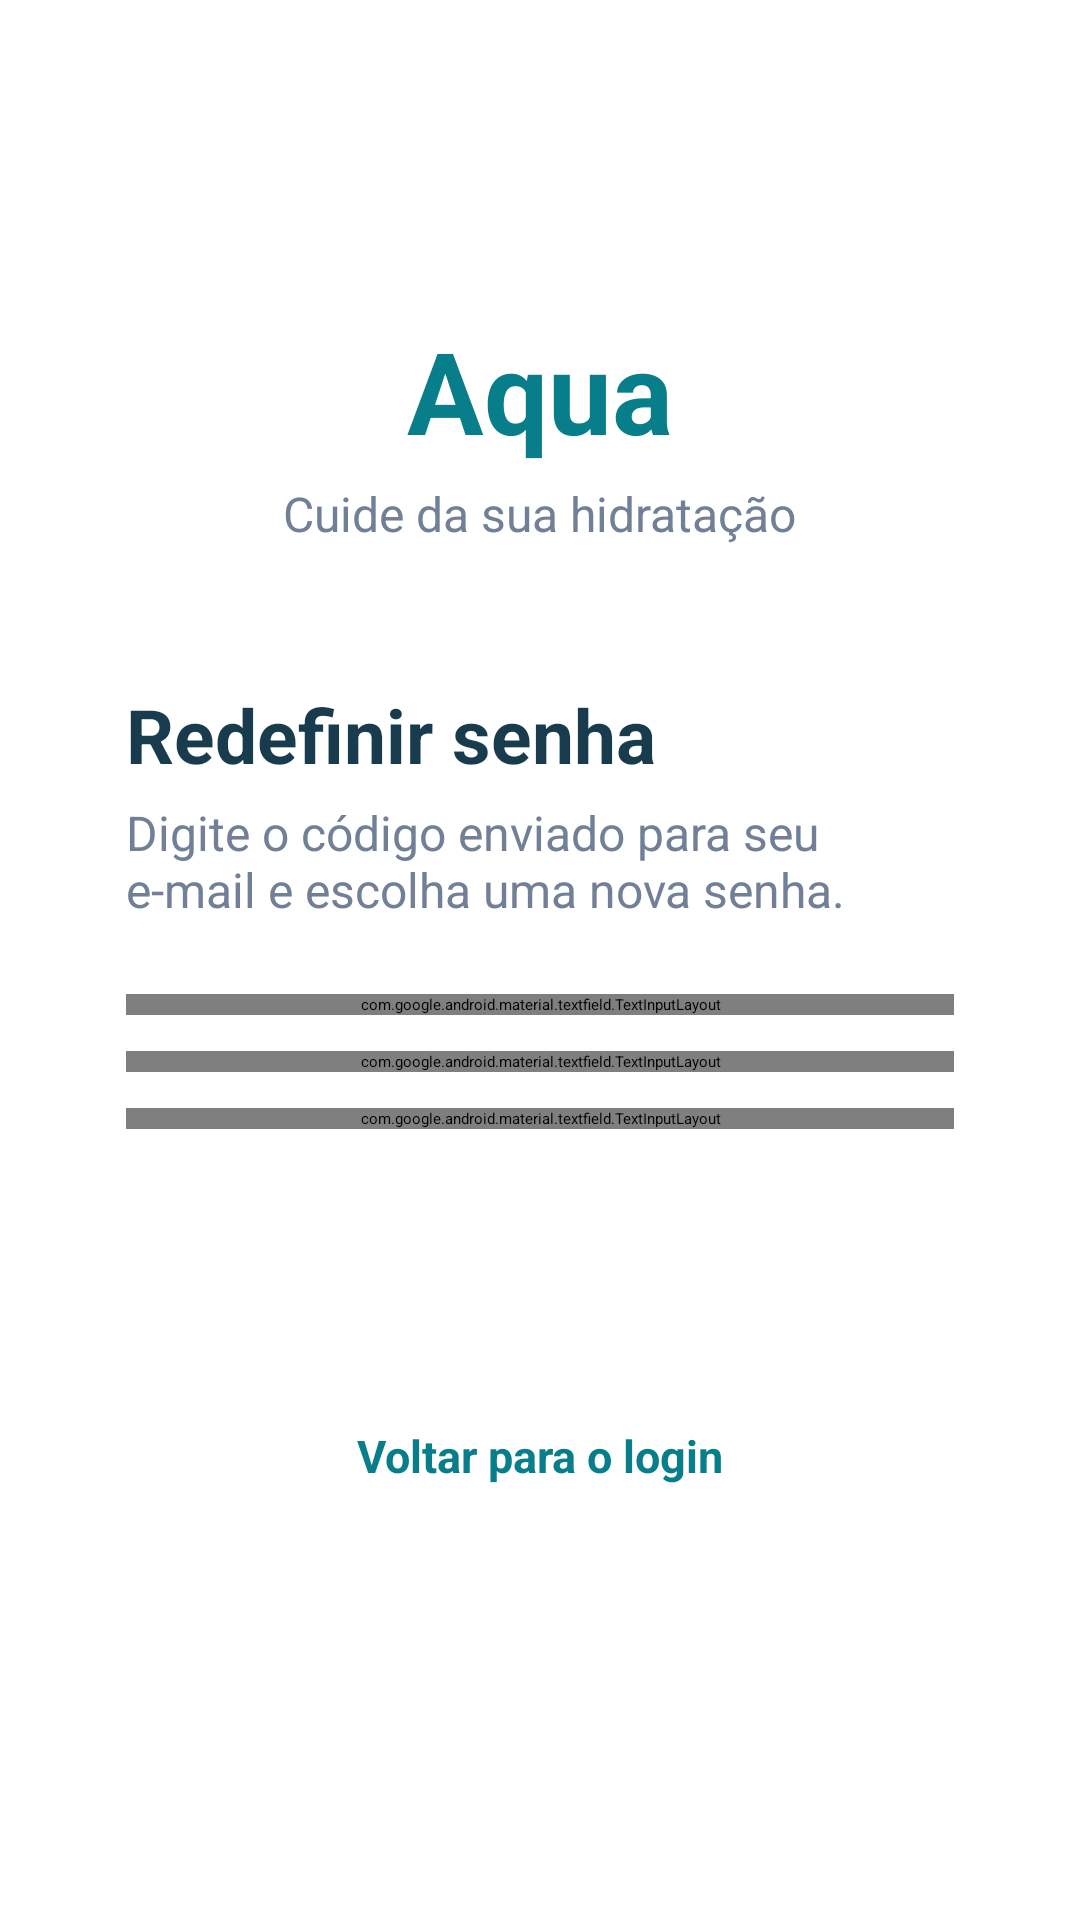

This screen was rendered from an Android layout file. Write that file and the resources it references.
<!-- AndroidManifest.xml: application theme Theme.Aqua -->
<!-- res/layout/activity_resetpassoword.xml -->
<?xml version="1.0" encoding="utf-8"?>
<ScrollView xmlns:android="http://schemas.android.com/apk/res/android"
    xmlns:app="http://schemas.android.com/apk/res-auto"
    android:layout_width="match_parent"
    android:layout_height="match_parent"
    android:background="?attr/colorSurface"
    android:fillViewport="true">

    <LinearLayout
        android:layout_width="match_parent"
        android:layout_height="wrap_content"
        android:gravity="center"
        android:orientation="vertical"
        android:paddingStart="20dp"
        android:paddingTop="20dp"
        android:paddingEnd="20dp"
        android:paddingBottom="24dp">

        <TextView
            style="@style/AquaAppName"
            android:layout_width="wrap_content"
            android:layout_height="wrap_content"
            android:text="@string/app_name" />

        <TextView
            style="@style/AquaSubtitle"
            android:layout_width="wrap_content"
            android:layout_height="wrap_content"
            android:layout_marginTop="5dp"
            android:layout_marginBottom="24dp"
            android:text="@string/login_tagline" />

        <LinearLayout
            android:layout_width="match_parent"
            android:layout_height="wrap_content"
            android:background="@drawable/bg_water_card"
            android:elevation="3dp"
            android:orientation="vertical"
            android:padding="22dp">

            <TextView
                style="@style/AquaCardTitle"
                android:layout_width="wrap_content"
                android:layout_height="wrap_content"
                android:text="@string/reset_title" />

            <TextView
                style="@style/AquaSubtitle"
                android:layout_width="match_parent"
                android:layout_height="wrap_content"
                android:layout_marginTop="5dp"
                android:layout_marginBottom="24dp"
                android:text="@string/reset_subtitle" />

            <com.google.android.material.textfield.TextInputLayout
                android:id="@+id/tilResetCode"
                style="?attr/textInputOutlinedStyle"
                android:layout_width="match_parent"
                android:layout_height="wrap_content"
                android:hint="@string/hint_reset_code"
                app:endIconMode="clear_text">

                <com.google.android.material.textfield.TextInputEditText
                    android:id="@+id/etResetCode"
                    android:layout_width="match_parent"
                    android:layout_height="wrap_content"
                    android:inputType="number"
                    android:imeOptions="actionNext"
                    android:maxLines="1" />
            </com.google.android.material.textfield.TextInputLayout>

            <com.google.android.material.textfield.TextInputLayout
                android:id="@+id/tilNewPassword"
                style="?attr/textInputOutlinedStyle"
                android:layout_width="match_parent"
                android:layout_height="wrap_content"
                android:layout_marginTop="12dp"
                android:hint="@string/hint_new_password"
                app:endIconMode="password_toggle">

                <com.google.android.material.textfield.TextInputEditText
                    android:id="@+id/etNewPassword"
                    android:layout_width="match_parent"
                    android:layout_height="wrap_content"
                    android:inputType="textPassword"
                    android:imeOptions="actionNext"
                    android:maxLines="1" />
            </com.google.android.material.textfield.TextInputLayout>

            <com.google.android.material.textfield.TextInputLayout
                android:id="@+id/tilConfirmPassword"
                style="?attr/textInputOutlinedStyle"
                android:layout_width="match_parent"
                android:layout_height="wrap_content"
                android:layout_marginTop="12dp"
                android:hint="@string/hint_confirm_password"
                app:endIconMode="password_toggle">

                <com.google.android.material.textfield.TextInputEditText
                    android:id="@+id/etConfirmPassword"
                    android:layout_width="match_parent"
                    android:layout_height="wrap_content"
                    android:inputType="textPassword"
                    android:imeOptions="actionDone"
                    android:maxLines="1" />
            </com.google.android.material.textfield.TextInputLayout>

            <ProgressBar
                android:id="@+id/progressResetPassword"
                android:layout_width="32dp"
                android:layout_height="32dp"
                android:layout_gravity="center"
                android:layout_marginTop="16dp"
                android:indeterminateTint="?attr/colorPrimary"
                android:visibility="gone" />

            <Button
                android:id="@+id/btnResetPassword"
                style="@style/AquaButton"
                android:layout_width="match_parent"
                android:layout_marginTop="16dp"
                android:text="@string/action_reset_password" />

            <TextView
                android:id="@+id/tvResetPasswordMessage"
                style="@style/AquaError"
                android:layout_width="match_parent"
                android:layout_height="wrap_content"
                android:layout_marginTop="12dp"
                android:visibility="gone" />

            <View
                android:layout_width="match_parent"
                android:layout_height="1dp"
                android:layout_marginTop="12dp"
                android:background="?attr/colorOutlineVariant" />

            <TextView
                android:id="@+id/tvBackToLogin"
                style="@style/AquaLink"
                android:layout_width="match_parent"
                android:layout_height="48dp"
                android:layout_marginTop="4dp"
                android:gravity="center"
                android:text="@string/back_to_login" />

        </LinearLayout>
    </LinearLayout>
</ScrollView>
<!-- resources referenced by this layout -->
<resources>
  <!-- drawable bg_water_card (drawable) -->
  <?xml version="1.0" encoding="utf-8"?>
  <shape xmlns:android="http://schemas.android.com/apk/res/android"
      android:shape="rectangle">
  
      <solid android:color="#FFFFFF" />
  
      <corners android:radius="24dp" />
  
  </shape>
  <string name="action_reset_password">Redefinir senha</string>
  <string name="app_name">Aqua</string>
  <string name="back_to_login">Voltar para o login</string>
  <string name="hint_confirm_password">Confirmar nova senha</string>
  <string name="hint_new_password">Nova senha</string>
  <string name="hint_reset_code">Código de recuperação</string>
  <string name="login_tagline">Cuide da sua hidratação</string>
  <string name="reset_subtitle">Digite o código enviado para seu e-mail e escolha uma nova senha.</string>
  <string name="reset_title">Redefinir senha</string>
  <style name="AquaAppName" parent="">
          <item name="android:textColor">@color/aqua_primary</item>
          <item name="android:textSize">38sp</item>
          <item name="android:textStyle">bold</item>
      </style>
  <style name="AquaButton" parent="Widget.MaterialComponents.Button">
          <item name="android:layout_height">52dp</item>
          <item name="android:minHeight">0dp</item>
          <item name="backgroundTint">#087E8B</item>
          <item name="android:textColor">#FFFFFF</item>
          <item name="android:textSize">15sp</item>
          <item name="android:textStyle">bold</item>
          <item name="android:textAllCaps">false</item>
          <item name="cornerRadius">26dp</item>
      </style>
  <style name="AquaCardTitle" parent="">
          <item name="android:textColor">@color/aqua_text</item>
          <item name="android:textSize">25sp</item>
          <item name="android:textStyle">bold</item>
      </style>
  <style name="AquaError" parent="">
          <item name="android:textColor">@color/aqua_error</item>
          <item name="android:textSize">15sp</item>
      </style>
  <style name="AquaLink" parent="">
          <item name="android:textColor">@color/aqua_primary</item>
          <item name="android:textSize">15sp</item>
          <item name="android:textStyle">bold</item>
          <item name="android:clickable">true</item>
          <item name="android:focusable">true</item>
      </style>
  <style name="AquaSubtitle" parent="">
          <item name="android:textColor">@color/aqua_muted_light</item>
          <item name="android:textSize">16sp</item>
      </style>
  <color name="aqua_primary">#087E8B</color>
  <color name="aqua_text">#183B4E</color>
  <color name="aqua_error">#D32F2F</color>
  <color name="aqua_muted_light">#718096</color>
</resources>
